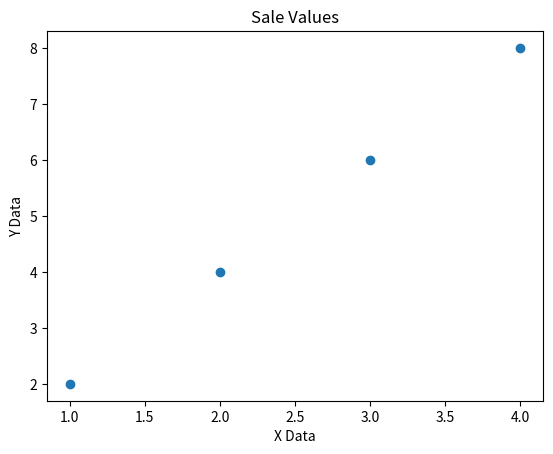

This figure's Python source:
import matplotlib.pyplot as plt

x = [1, 2, 3, 4]
y = [2, 4, 6, 8]

plt.scatter(x, y)
plt.title('Sale Values')
plt.xlabel('X Data')
plt.ylabel('Y Data')
plt.show()

